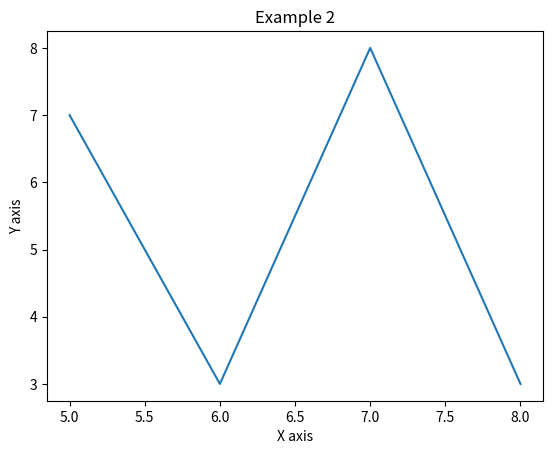

Generate this figure with matplotlib:
from matplotlib import pyplot as plt 
# defining the x and y lists 
x = [5, 6, 7, 8]
y = [7, 3, 8, 3]
# plotting x and y lists
plt.plot(x,y)
# adding title
plt.title('Example 2')
# adding labels 
plt.ylabel('Y axis')
plt.xlabel('X axis')
# showing the graph
plt.show()
